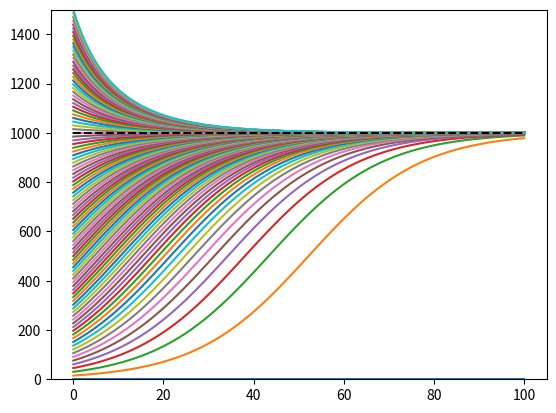

Write the Python code that produced this figure.
from scipy import integrate
import numpy as np
import matplotlib.pylab as plt


# logistic equation
def dp_dt(P, t, A, K):
    return (A * P * (1 - P/K))


#default parameter
A = 0.08
K = 1000

# total time we want to get our data for
t = np.linspace(0, 100, 100)

P = np.linspace(0, 1500, 100)
# let's use the integration method of scipy
# note that "A", "K" is passed as a tuple to scipy
ft = integrate.odeint(dp_dt, P, t, args=(A, K,))

# plot the direction field for the range of parameters
plt.plot(t, ft)
#plt.plot(t, np.exp(t),'r--')
plt.plot([0,100],[1000,1000], 'k--')
plt.ylim(0,1500)
plt.show()
